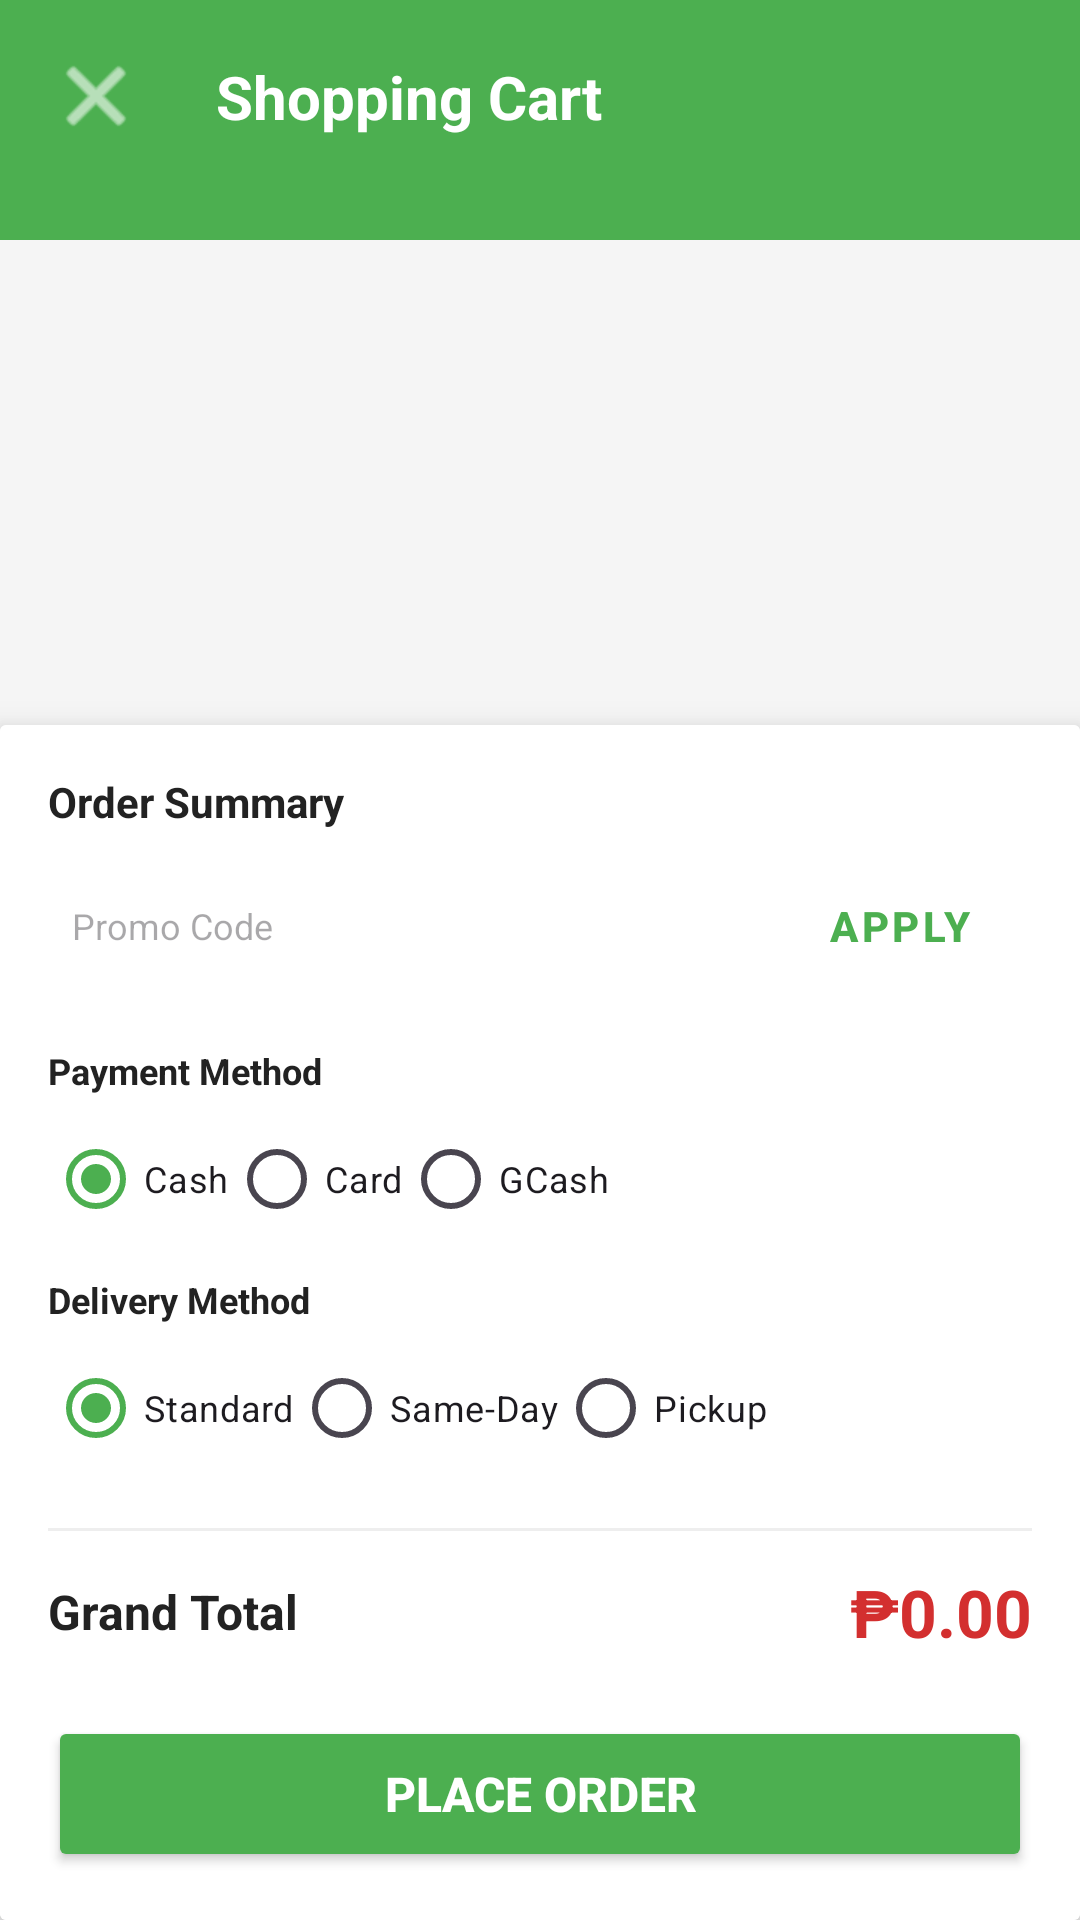

Layout XML and referenced resources for this Android screen:
<!-- AndroidManifest.xml: application theme Theme.LandersSuperstore -->
<!-- res/layout/activity_cart.xml -->
<?xml version="1.0" encoding="utf-8"?>
<androidx.constraintlayout.widget.ConstraintLayout xmlns:android="http://schemas.android.com/apk/res/android"
    xmlns:app="http://schemas.android.com/apk/res-auto"
    android:layout_width="match_parent"
    android:layout_height="match_parent"
    android:background="@color/background">

    <View
        android:id="@+id/headerBackground"
        android:layout_width="0dp"
        android:layout_height="80dp"
        android:background="@color/primary"
        app:layout_constraintTop_toTopOf="parent"
        app:layout_constraintStart_toStartOf="parent"
        app:layout_constraintEnd_toEndOf="parent" />

    <ImageButton
        android:id="@+id/buttonBack"
        android:layout_width="48dp"
        android:layout_height="48dp"
        android:layout_marginStart="@dimen/margin_small"
        android:layout_marginTop="@dimen/margin_small"
        android:background="?attr/selectableItemBackgroundBorderless"
        android:src="@android:drawable/ic_menu_close_clear_cancel"
        app:tint="@color/white"
        app:layout_constraintTop_toTopOf="parent"
        app:layout_constraintStart_toStartOf="parent" />

    <TextView
        android:layout_width="wrap_content"
        android:layout_height="wrap_content"
        android:layout_marginStart="@dimen/margin_medium"
        android:text="Shopping Cart"
        android:textColor="@color/white"
        android:textStyle="bold"
        android:textSize="@dimen/text_xlarge"
        app:layout_constraintTop_toTopOf="@id/buttonBack"
        app:layout_constraintBottom_toBottomOf="@id/buttonBack"
        app:layout_constraintStart_toEndOf="@id/buttonBack" />

    <TextView
        android:id="@+id/textEmpty"
        android:layout_width="wrap_content"
        android:layout_height="wrap_content"
        android:text="@string/empty_cart"
        android:textColor="@color/gray_medium"
        android:textSize="@dimen/text_xlarge"
        android:visibility="gone"
        app:layout_constraintTop_toTopOf="parent"
        app:layout_constraintBottom_toBottomOf="parent"
        app:layout_constraintStart_toStartOf="parent"
        app:layout_constraintEnd_toEndOf="parent" />

    <androidx.recyclerview.widget.RecyclerView
        android:id="@+id/recyclerCart"
        android:layout_width="0dp"
        android:layout_height="0dp"
        android:clipToPadding="false"
        android:padding="@dimen/padding_small"
        app:layout_constraintTop_toBottomOf="@id/headerBackground"
        app:layout_constraintStart_toStartOf="parent"
        app:layout_constraintEnd_toEndOf="parent"
        app:layout_constraintBottom_toTopOf="@id/layoutBottom" />

    <androidx.cardview.widget.CardView
        android:id="@+id/layoutBottom"
        android:layout_width="0dp"
        android:layout_height="wrap_content"
        app:cardElevation="8dp"
        app:layout_constraintBottom_toBottomOf="parent"
        app:layout_constraintStart_toStartOf="parent"
        app:layout_constraintEnd_toEndOf="parent">

        <androidx.constraintlayout.widget.ConstraintLayout
            android:layout_width="match_parent"
            android:layout_height="wrap_content"
            android:padding="@dimen/padding_medium"
            android:background="@color/white">

            
            <TextView
                android:id="@+id/textOrderSummary"
                android:layout_width="wrap_content"
                android:layout_height="wrap_content"
                android:text="Order Summary"
                android:textColor="@color/text_primary"
                android:textStyle="bold"
                android:textSize="@dimen/text_medium"
                app:layout_constraintTop_toTopOf="parent"
                app:layout_constraintStart_toStartOf="parent" />

            
            <LinearLayout
                android:id="@+id/layoutVoucher"
                android:layout_width="0dp"
                android:layout_height="wrap_content"
                android:layout_marginTop="@dimen/margin_small"
                android:orientation="horizontal"
                android:gravity="center_vertical"
                app:layout_constraintTop_toBottomOf="@id/textOrderSummary"
                app:layout_constraintStart_toStartOf="parent"
                app:layout_constraintEnd_toEndOf="parent">

                <EditText
                    android:id="@+id/editVoucher"
                    android:layout_width="0dp"
                    android:layout_height="44dp"
                    android:layout_weight="1"
                    android:hint="Promo Code"
                    android:background="@drawable/edit_text_border"
                    android:paddingStart="@dimen/padding_small"
                    android:textSize="@dimen/text_small" />

                <Button
                    android:id="@+id/buttonApplyVoucher"
                    style="@style/Widget.MaterialComponents.Button.TextButton"
                    android:layout_width="wrap_content"
                    android:layout_height="wrap_content"
                    android:text="Apply"
                    android:textColor="@color/primary"
                    android:textStyle="bold" />
            </LinearLayout>

            
            <TextView
                android:id="@+id/labelPayment"
                android:layout_width="wrap_content"
                android:layout_height="wrap_content"
                android:layout_marginTop="@dimen/margin_medium"
                android:text="Payment Method"
                android:textColor="@color/text_primary"
                android:textStyle="bold"
                android:textSize="@dimen/text_small"
                app:layout_constraintTop_toBottomOf="@id/layoutVoucher"
                app:layout_constraintStart_toStartOf="parent" />

            <RadioGroup
                android:id="@+id/radioGroupPayment"
                android:layout_width="0dp"
                android:layout_height="wrap_content"
                android:layout_marginTop="4dp"
                android:orientation="horizontal"
                app:layout_constraintTop_toBottomOf="@id/labelPayment"
                app:layout_constraintStart_toStartOf="parent"
                app:layout_constraintEnd_toEndOf="parent">
                <RadioButton android:id="@+id/radioCash" android:layout_width="wrap_content" android:layout_height="wrap_content" android:text="Cash" android:textSize="@dimen/text_small" android:checked="true" android:buttonTint="@color/primary" />
                <RadioButton android:id="@+id/radioCard" android:layout_width="wrap_content" android:layout_height="wrap_content" android:text="Card" android:textSize="@dimen/text_small" android:buttonTint="@color/primary" />
                <RadioButton android:id="@+id/radioGCash" android:layout_width="wrap_content" android:layout_height="wrap_content" android:text="GCash" android:textSize="@dimen/text_small" android:buttonTint="@color/primary" />
            </RadioGroup>

            
            <TextView
                android:id="@+id/labelDelivery"
                android:layout_width="wrap_content"
                android:layout_height="wrap_content"
                android:layout_marginTop="@dimen/margin_small"
                android:text="Delivery Method"
                android:textColor="@color/text_primary"
                android:textStyle="bold"
                android:textSize="@dimen/text_small"
                app:layout_constraintTop_toBottomOf="@id/radioGroupPayment"
                app:layout_constraintStart_toStartOf="parent" />

            <RadioGroup
                android:id="@+id/radioGroupDelivery"
                android:layout_width="0dp"
                android:layout_height="wrap_content"
                android:layout_marginTop="4dp"
                android:orientation="horizontal"
                app:layout_constraintTop_toBottomOf="@id/labelDelivery"
                app:layout_constraintStart_toStartOf="parent"
                app:layout_constraintEnd_toEndOf="parent">
                <RadioButton android:id="@+id/radioStandard" android:layout_width="wrap_content" android:layout_height="wrap_content" android:text="Standard" android:textSize="@dimen/text_small" android:checked="true" android:buttonTint="@color/primary" />
                <RadioButton android:id="@+id/radioSameDay" android:layout_width="wrap_content" android:layout_height="wrap_content" android:text="Same-Day" android:textSize="@dimen/text_small" android:buttonTint="@color/primary" />
                <RadioButton android:id="@+id/radioPickup" android:layout_width="wrap_content" android:layout_height="wrap_content" android:text="Pickup" android:textSize="@dimen/text_small" android:buttonTint="@color/primary" />
            </RadioGroup>

            <View
                android:id="@+id/totalDivider"
                android:layout_width="match_parent"
                android:layout_height="1dp"
                android:layout_marginTop="@dimen/margin_medium"
                android:background="#EEEEEE"
                app:layout_constraintTop_toBottomOf="@id/radioGroupDelivery" />

            <TextView
                android:id="@+id/labelTotal"
                android:layout_width="wrap_content"
                android:layout_height="wrap_content"
                android:layout_marginTop="@dimen/margin_medium"
                android:text="Grand Total"
                android:textColor="@color/text_primary"
                android:textSize="@dimen/text_large"
                android:textStyle="bold"
                app:layout_constraintTop_toBottomOf="@id/totalDivider"
                app:layout_constraintStart_toStartOf="parent" />

            <TextView
                android:id="@+id/textTotal"
                android:layout_width="wrap_content"
                android:layout_height="wrap_content"
                android:text="₱0.00"
                android:textColor="@color/accent"
                android:textStyle="bold"
                android:textSize="22sp"
                app:layout_constraintTop_toTopOf="@id/labelTotal"
                app:layout_constraintBottom_toBottomOf="@id/labelTotal"
                app:layout_constraintEnd_toEndOf="parent" />

            <Button
                android:id="@+id/buttonCheckout"
                android:layout_width="0dp"
                android:layout_height="@dimen/button_height"
                android:layout_marginTop="@dimen/margin_large"
                android:text="PLACE ORDER"
                android:backgroundTint="@color/primary"
                android:textColor="@color/white"
                android:textStyle="bold"
                android:textSize="@dimen/text_large"
                app:cornerRadius="8dp"
                app:layout_constraintTop_toBottomOf="@id/labelTotal"
                app:layout_constraintStart_toStartOf="parent"
                app:layout_constraintEnd_toEndOf="parent" />
        </androidx.constraintlayout.widget.ConstraintLayout>
    </androidx.cardview.widget.CardView>

</androidx.constraintlayout.widget.ConstraintLayout>
<!-- resources referenced by this layout -->
<resources>
  <color name="accent">#FFD32F2F</color>
  <color name="background">#FFF5F5F5</color>
  <color name="gray_medium">#FF888888</color>
  <color name="primary">#FF4CAF50</color>
  <color name="text_primary">#FF222222</color>
  <color name="white">#FFFFFFFF</color>
  <dimen name="button_height">52dp</dimen>
  <dimen name="margin_large">24dp</dimen>
  <dimen name="margin_medium">16dp</dimen>
  <dimen name="margin_small">8dp</dimen>
  <dimen name="padding_medium">16dp</dimen>
  <dimen name="padding_small">8dp</dimen>
  <dimen name="text_large">16sp</dimen>
  <dimen name="text_medium">14sp</dimen>
  <dimen name="text_small">12sp</dimen>
  <dimen name="text_xlarge">20sp</dimen>
  <string name="empty_cart">Your cart is empty</string>
  <style name="Theme.LandersSuperstore" parent="Theme.Material3.Light.NoActionBar">
          <item name="colorPrimary">@color/primary</item>
          <item name="colorPrimaryDark">@color/primary_dark</item>
          <item name="colorAccent">@color/accent</item>
          <item name="android:statusBarColor">@color/primary_dark</item>
          <item name="android:navigationBarColor">@color/white</item>
          <item name="android:windowLightStatusBar">false</item>
      </style>
  <color name="primary_dark">#FF388E3C</color>
</resources>
